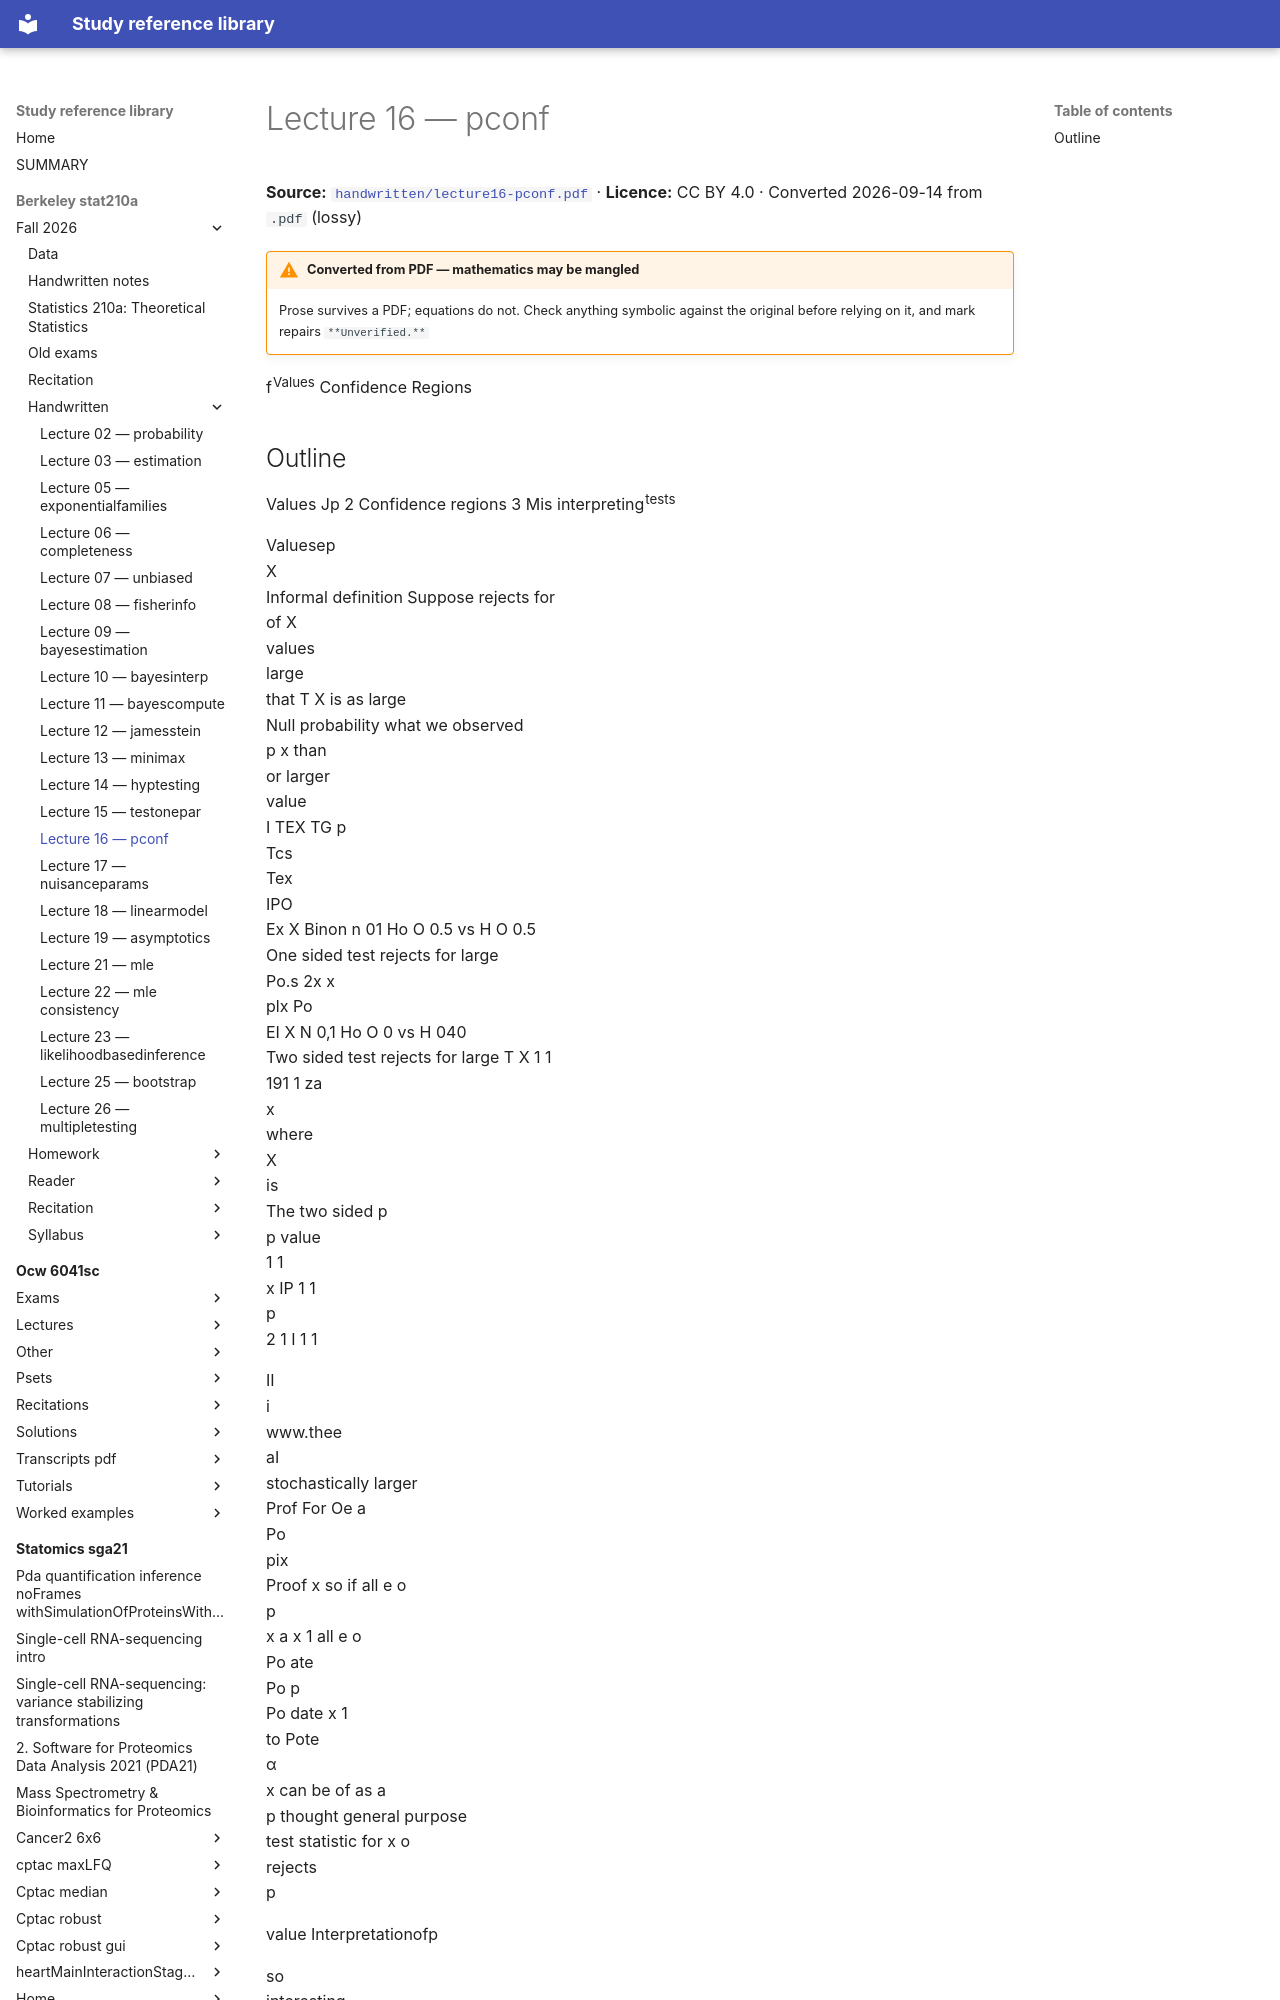

repository: Claptar/knowledge-base-library · page: berkeley-stat210a/fall-2026/handwritten/lecture16-pconf/index.html · generator: mkdocs

---
title: Lecture 16 — pconf
source: https://github.com/berkeley-stat210a/fall-2026/blob/7dc8f80da94dff74532d9e3923afdb16a255262d/handwritten/lecture16-pconf.pdf
source_file: sources/berkeley-stat210a/fall-2026/handwritten/lecture16-pconf.pdf
licence: CC BY 4.0
route: pdf
fidelity: lossy
converted: '2026-09-14'
---

# Lecture 16 — pconf

**Source:** [`handwritten/lecture16-pconf.pdf`](https://github.com/berkeley-stat210a/fall-2026/blob/7dc8f80da94dff74532d9e3923afdb16a255262d/handwritten/lecture16-pconf.pdf) · **Licence:** CC BY 4.0 · Converted 2026-09-14 from `.pdf` (lossy)

!!! warning "Converted from PDF — mathematics may be mangled"
    Prose survives a PDF; equations do not. Check anything symbolic against the
    original before relying on it, and mark repairs `**Unverified.**`

f<sup>Values</sup> Confidence Regions
